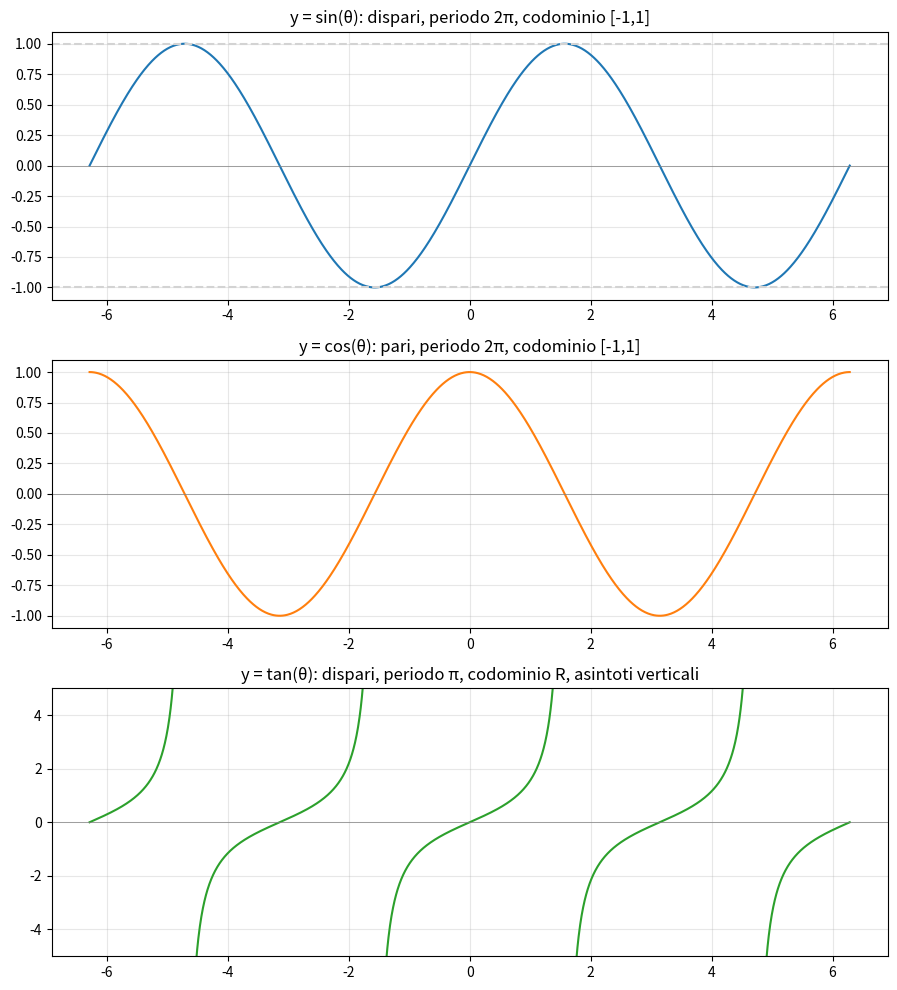

The matplotlib source for this figure: (Note: this script raises an exception after producing the figure.)
import numpy as np
import matplotlib.pyplot as plt

theta = np.linspace(-2*np.pi, 2*np.pi, 1000)

fig, axes = plt.subplots(3, 1, figsize=(9, 10))

axes[0].plot(theta, np.sin(theta), color='tab:blue')
axes[0].axhline(y=0, color='gray', linewidth=0.5)
axes[0].axhline(y=1, color='lightgray', linestyle='--')
axes[0].axhline(y=-1, color='lightgray', linestyle='--')
axes[0].set_title("y = sin(θ): dispari, periodo 2π, codominio [-1,1]")
axes[0].grid(True, alpha=0.3)

axes[1].plot(theta, np.cos(theta), color='tab:orange')
axes[1].axhline(y=0, color='gray', linewidth=0.5)
axes[1].set_title("y = cos(θ): pari, periodo 2π, codominio [-1,1]")
axes[1].grid(True, alpha=0.3)

# Per la tangente, evitiamo di disegnare vicino agli asintoti (altrimenti matplotlib traccia linee verticali spurie)
theta_tan = np.linspace(-2*np.pi, 2*np.pi, 2000)
tan_vals = np.tan(theta_tan)
tan_vals[np.abs(np.cos(theta_tan)) < 0.05] = np.nan  # spezza il grafico vicino agli asintoti
axes[2].plot(theta_tan, tan_vals, color='tab:green')
axes[2].axhline(y=0, color='gray', linewidth=0.5)
axes[2].set_ylim(-5, 5)
axes[2].set_title("y = tan(θ): dispari, periodo π, codominio R, asintoti verticali")
axes[2].grid(True, alpha=0.3)

plt.tight_layout()
plt.show()

# Verifica della relazione cos(theta) = sin(theta + pi/2)
import sympy as sp
t = sp.symbols('t')
print("cos(t) - sin(t+pi/2) =", sp.simplify(sp.cos(t) - sp.sin(t + sp.pi/2)))

import numpy as np
import matplotlib.pyplot as plt

theta = np.linspace(0, 2*np.pi, 1000)
f = 2 * np.sin(3*theta)

fig, ax = plt.subplots(figsize=(9, 4))
ax.plot(theta, f)
ax.axhline(y=2, color='lightgray', linestyle='--')
ax.axhline(y=-2, color='lightgray', linestyle='--')
periodo = 2*np.pi/3
for k in range(4):
    ax.axvline(x=k*periodo, color='red', linestyle=':', linewidth=0.8)
ax.set_title(f"f(θ)=2sin(3θ): ampiezza 2, periodo {periodo:.4f} (linee rosse)")
ax.grid(True, alpha=0.3)
plt.show()
